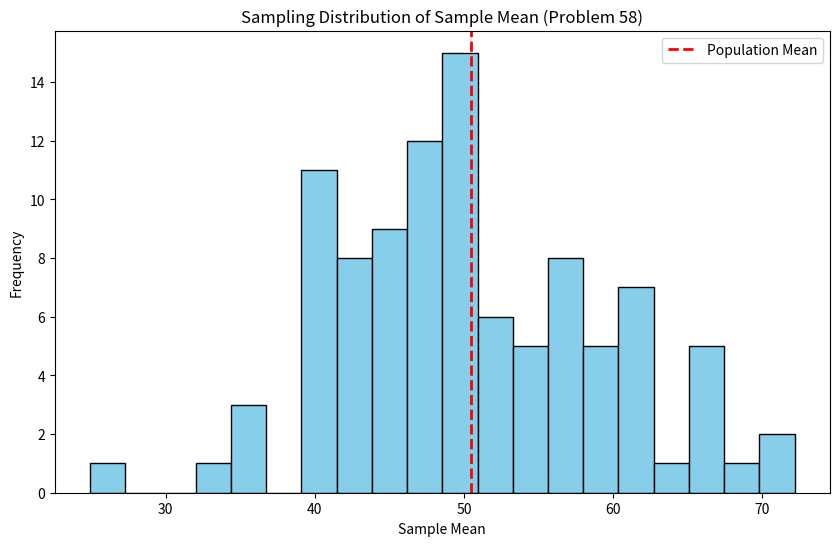
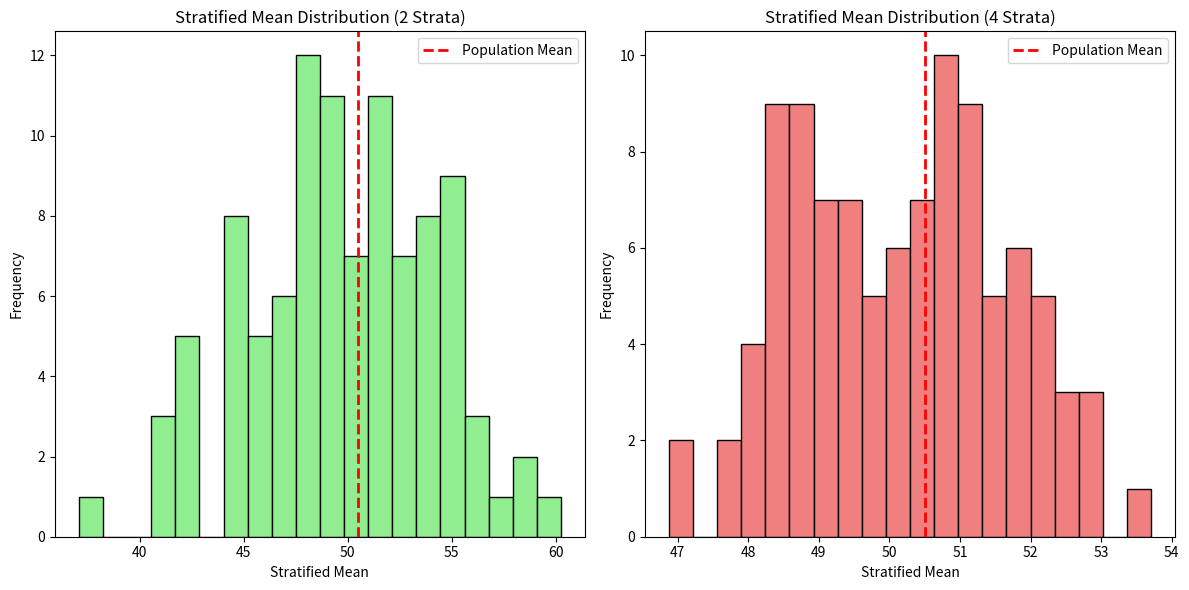

Write the Python code that produced these figures, in order.
import numpy as np
import matplotlib.pyplot as plt

# Problem 58: Construct population and simulate sampling distribution
population = np.arange(1, 101)  # Integers from 1 to 100
sample_size = 12
num_samples = 100

# Generate 100 samples and compute means
sample_means = [np.mean(np.random.choice(population, size=sample_size, replace=True)) for _ in range(num_samples)]

# Histogram for Problem 58
plt.figure(figsize=(10, 6))
plt.hist(sample_means, bins=20, color='skyblue', edgecolor='black')
plt.title('Sampling Distribution of Sample Mean (Problem 58)')
plt.xlabel('Sample Mean')
plt.ylabel('Frequency')
plt.axvline(np.mean(population), color='red', linestyle='dashed', linewidth=2, label='Population Mean')
plt.legend()
plt.show()

# Problem 59: Stratified sampling with two and four strata
population_mean = np.mean(population)

# Two strata
stratum_size = 50
stratum_1 = population[:stratum_size]
stratum_2 = population[stratum_size:]
num_strata = 2
samples_per_stratum = 6
stratified_means_2 = []

for _ in range(num_samples):
    sample_1 = np.random.choice(stratum_1, size=samples_per_stratum, replace=True)
    sample_2 = np.random.choice(stratum_2, size=samples_per_stratum, replace=True)
    stratified_mean_2 = (np.mean(sample_1) + np.mean(sample_2)) / num_strata
    stratified_means_2.append(stratified_mean_2)

# Four strata
stratum_size_4 = 25
stratum_1_4 = population[:stratum_size_4]
stratum_2_4 = population[stratum_size_4:2*stratum_size_4]
stratum_3_4 = population[2*stratum_size_4:3*stratum_size_4]
stratum_4_4 = population[3*stratum_size_4:]
num_strata_4 = 4
stratified_means_4 = []

for _ in range(num_samples):
    sample_1_4 = np.random.choice(stratum_1_4, size=samples_per_stratum, replace=True)
    sample_2_4 = np.random.choice(stratum_2_4, size=samples_per_stratum, replace=True)
    sample_3_4 = np.random.choice(stratum_3_4, size=samples_per_stratum, replace=True)
    sample_4_4 = np.random.choice(stratum_4_4, size=samples_per_stratum, replace=True)
    stratified_mean_4 = (np.mean(sample_1_4) + np.mean(sample_2_4) + np.mean(sample_3_4) + np.mean(sample_4_4)) / num_strata_4
    stratified_means_4.append(stratified_mean_4)

# Histograms for Problem 59
plt.figure(figsize=(12, 6))

plt.subplot(1, 2, 1)
plt.hist(stratified_means_2, bins=20, color='lightgreen', edgecolor='black')
plt.title('Stratified Mean Distribution (2 Strata)')
plt.xlabel('Stratified Mean')
plt.ylabel('Frequency')
plt.axvline(population_mean, color='red', linestyle='dashed', linewidth=2, label='Population Mean')
plt.legend()

plt.subplot(1, 2, 2)
plt.hist(stratified_means_4, bins=20, color='lightcoral', edgecolor='black')
plt.title('Stratified Mean Distribution (4 Strata)')
plt.xlabel('Stratified Mean')
plt.ylabel('Frequency')
plt.axvline(population_mean, color='red', linestyle='dashed', linewidth=2, label='Population Mean')
plt.legend()

plt.tight_layout()
plt.show()

# Comparison
print(f"Population Mean: {population_mean:.2f}")
print(f"Mean of Sample Means (Problem 58): {np.mean(sample_means):.2f}")
print(f"Mean of Stratified Means (2 Strata): {np.mean(stratified_means_2):.2f}")
print(f"Mean of Stratified Means (4 Strata): {np.mean(stratified_means_4):.2f}")